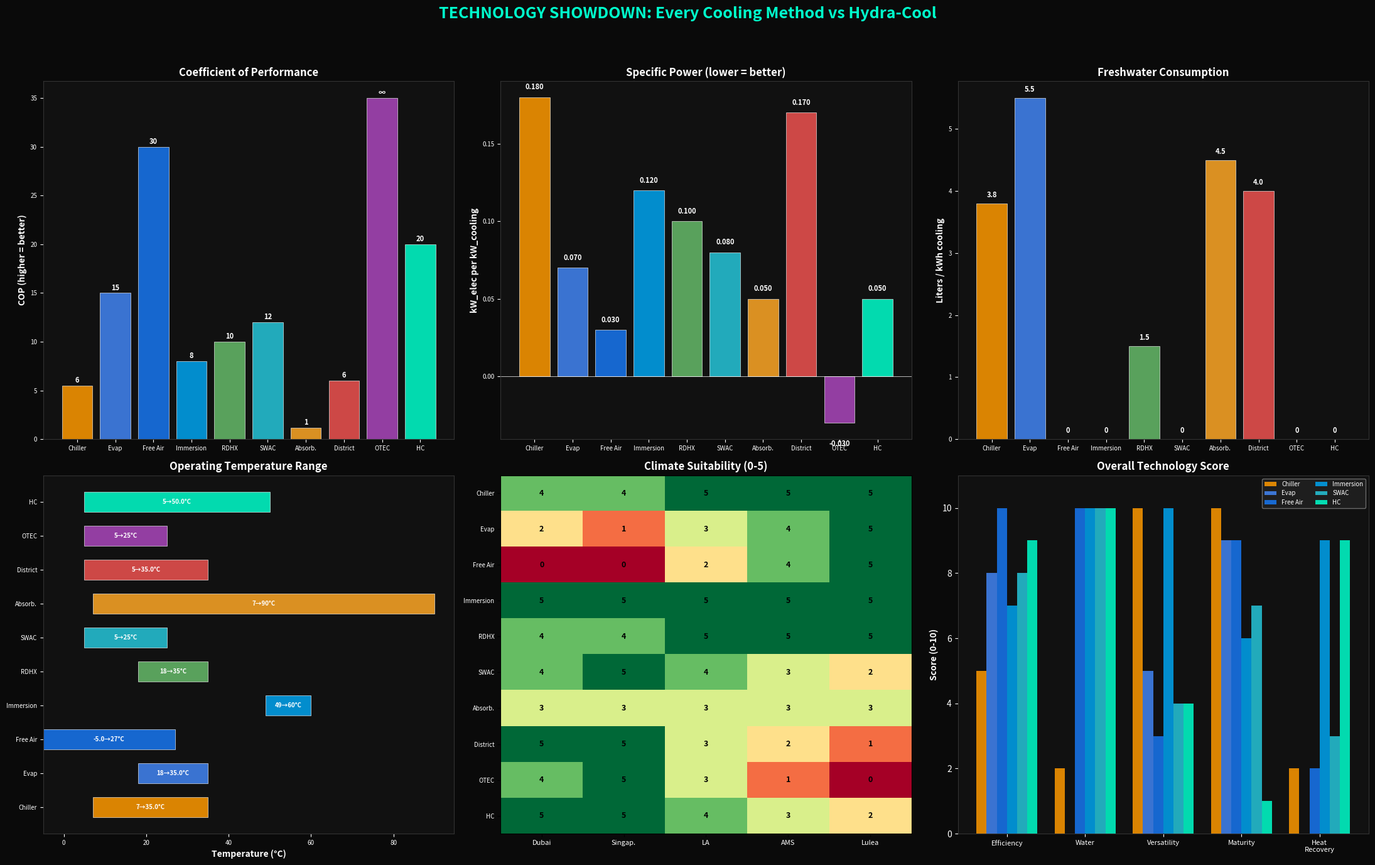

Here is the Python script that generated this plot:
"""
Hydra-Cool Simulation v25.0 — TECHNOLOGY SHOWDOWN
====================================================
Pure physics head-to-head: Hydra-Cool's thermosiphon principle
versus every real cooling technology used by data centers today.

No construction costs. No permits. Just thermodynamics.

We compare:
  1. Vapor-Compression Chiller (AWS, most data centers)
  2. Evaporative Cooling (Google)
  3. Free Air Cooling (Meta Lulea, Sweden)
  4. Liquid Immersion Cooling (Microsoft)
  5. Rear-Door Heat Exchangers (Enterprise DCs)
  6. SWAC - Seawater Air Conditioning (Honolulu, real system)
  7. Absorption Chiller (waste heat driven)
  8. District Cooling (Dubai, Singapore)
  9. OTEC - Ocean Thermal Energy Conversion (Makai, Hawaii)
  10. Hydra-Cool Thermosiphon (our concept)

Metrics:
  - COP (Coefficient of Performance)
  - Specific Power (kW consumed per kW of cooling)
  - Carnot Efficiency (% of theoretical maximum)
  - Water Consumption (L/kWh of cooling)
  - Temperature Operating Range
  - Energy Source
  - Waste Heat Recovery Potential

Sources:
  - ASHRAE Handbook: HVAC Systems & Equipment (2024)
  - DOE Better Buildings: Data Center Cooling Best Practices
  - Incropera et al., "Fundamentals of Heat & Mass Transfer" (8th ed)
  - NREL: "OTEC Technology Assessment" (2023)
  - Makai Ocean Engineering: OTEC operational data
  - Microsoft Research: "Two-Phase Immersion Cooling" (2023)
  - Google Data Center Efficiency Reports
  - Emerson/Vertiv: "Data Center Cooling Technologies Guide"

Author: Obada Dallo
Copyright (c) 2024. All Rights Reserved.
"""

import numpy as np
import matplotlib
matplotlib.use("Agg")
import matplotlib.pyplot as plt
import os

# ══════════════════════════════════════════════════════════════
#  CONSTANTS
# ══════════════════════════════════════════════════════════════

# Thermodynamic reference temperatures
T_SERVER_HOT = 50.0   # °C — typical server exhaust / hot water temp
T_COLD_DEEP  = 5.0    # °C — deep ocean at 400-500m
T_AMBIENT_HOT = 35.0  # °C — hot climate ambient air (Dubai summer)
T_AMBIENT_MILD = 20.0 # °C — temperate climate
T_AMBIENT_COLD = -5.0 # °C — Nordic winter

# Convert to Kelvin for Carnot
def to_K(c): return c + 273.15

# Carnot COP for cooling: COP_carnot = T_cold / (T_hot - T_cold)
def carnot_cop(T_cold_C, T_hot_C):
    T_c = to_K(T_cold_C)
    T_h = to_K(T_hot_C)
    if T_h <= T_c:
        return float('inf')  # No work needed
    return T_c / (T_h - T_c)


# ══════════════════════════════════════════════════════════════
#  TECHNOLOGY DATABASE (Real-World Published Data)
# ══════════════════════════════════════════════════════════════

TECHNOLOGIES = {
    # ─── 1. Vapor-Compression Chiller ───
    # The industry workhorse. Uses refrigerant (R-134a, R-410A) in a
    # compressor → condenser → expansion → evaporator cycle.
    # Source: ASHRAE 90.1, Carrier/Trane published data
    "Vapor-Compression\nChiller": {
        "real_cop": 5.5,           # Typical centrifugal chiller COP (ASHRAE)
        "best_cop": 7.5,           # Best-in-class magnetic bearing (Danfoss Turbocor)
        "specific_power_kw": 0.18, # kW per kW of cooling (1/COP)
        "t_cold": 7,               # Chilled water supply temp °C
        "t_hot": T_AMBIENT_HOT,    # Condenser rejection temp
        "water_l_kwh": 3.8,        # Cooling tower water (evaporative condenser)
        "carnot_pct": 0,           # Calculated below
        "energy_source": "Electricity (100%)",
        "waste_heat_recovery": "Limited (condenser heat, low grade)",
        "operating_range": "All climates, all seasons",
        "used_by": "AWS, most enterprise DCs",
        "color": "#FF9900",
        "category": "Active (Mechanical)",
    },
    
    # ─── 2. Evaporative Cooling ───
    # Water evaporated over pads/media cools air adiabatically.
    # Only works in dry climates (low wet-bulb temperature).
    # Source: Google Data Center Best Practices, SPX Cooling
    "Evaporative\nCooling": {
        "real_cop": 15.0,          # Very high COP — only fan energy
        "best_cop": 25.0,          # With economizer in ideal conditions
        "specific_power_kw": 0.07, # kW per kW of cooling
        "t_cold": 18,              # Achievable air temp (wet-bulb limited)
        "t_hot": T_AMBIENT_HOT,
        "water_l_kwh": 5.5,        # Heavy water consumption
        "carnot_pct": 0,
        "energy_source": "Electricity (fans only, ~5%)",
        "waste_heat_recovery": "None (heat goes to atmosphere)",
        "operating_range": "Dry climates only (WB < 21°C)",
        "used_by": "Google (multiple sites)",
        "color": "#4285F4",
        "category": "Passive-Assist (Evaporative)",
    },
    
    # ─── 3. Free Air Cooling (Economizer) ───
    # Direct outside air blown through servers when ambient < 27°C.
    # Source: Meta Lulea DC, ASHRAE TC9.9 expanded envelope
    "Free Air\nCooling": {
        "real_cop": 30.0,          # Extremely high — fan energy only
        "best_cop": 50.0,          # Near-zero energy in cold climates
        "specific_power_kw": 0.03, # kW per kW of cooling (Nordic)
        "t_cold": T_AMBIENT_COLD,  # As cold as outside air
        "t_hot": 27,               # ASHRAE A1 allowable server inlet
        "water_l_kwh": 0.0,        # No water used
        "carnot_pct": 0,
        "energy_source": "Electricity (fans only, ~2-3%)",
        "waste_heat_recovery": "Limited (warm exhaust for office heating)",
        "operating_range": "Cold climates ONLY (ambient < 27°C, 40-70% of hours)",
        "used_by": "Meta (Lulea, Sweden), many Nordic DCs",
        "color": "#1877F2",
        "category": "Passive (Air)",
    },
    
    # ─── 4. Liquid Immersion Cooling ───
    # Servers submerged in engineered dielectric fluid (3M Novec/Fluorinert).
    # Two-phase: fluid boils at ~49°C, vapor condenses on cold plate.
    # Source: Microsoft Research, GRC (Green Revolution Cooling)
    "Liquid Immersion\n(Two-Phase)": {
        "real_cop": 8.0,           # Better than chiller (no air handling)
        "best_cop": 12.0,          # Two-phase with optimized condenser
        "specific_power_kw": 0.12, # kW per kW of cooling
        "t_cold": 49,              # Fluid boiling point
        "t_hot": 60,               # Condenser temp
        "water_l_kwh": 0.0,        # No water (closed dielectric loop)
        "carnot_pct": 0,
        "energy_source": "Electricity (pumps ~8%)",
        "waste_heat_recovery": "HIGH — 49°C fluid → district heating",
        "operating_range": "All climates (enclosed system)",
        "used_by": "Microsoft (Project Natick, Azure)",
        "color": "#00A4EF",
        "category": "Active (Liquid)",
    },
    
    # ─── 5. Rear-Door Heat Exchanger ───
    # Water-cooled doors on back of server racks.
    # Remove ~60-80% of rack heat at the source.
    # Source: CoolIT Systems, Vertiv/Liebert
    "Rear-Door\nHeat Exchanger": {
        "real_cop": 10.0,          # Better than room-level AC
        "best_cop": 14.0,
        "specific_power_kw": 0.10, # kW per kW of cooling
        "t_cold": 18,              # Chilled water supply
        "t_hot": 35,               # Return water temp
        "water_l_kwh": 1.5,        # Reduced vs full chiller (smaller plant)
        "carnot_pct": 0,
        "energy_source": "Electricity (pumps ~7%)",
        "waste_heat_recovery": "Moderate (35°C return water)",
        "operating_range": "All climates (supplemental AC still needed)",
        "used_by": "Many enterprise DCs, co-location facilities",
        "color": "#66BB6A",
        "category": "Active (Liquid)",
    },
    
    # ─── 6. SWAC — Seawater Air Conditioning ───
    # Cold deep-sea water pumped to shore for air conditioning.
    # OPERATIONAL: Honolulu Seawater AC since 2014 (~25,000 tons).
    # Source: Honolulu Seawater Air Conditioning LLC, Makai OE
    "SWAC\n(Seawater AC)": {
        "real_cop": 12.0,          # Documented at Honolulu plant
        "best_cop": 18.0,          # Theoretical with optimized pumping
        "specific_power_kw": 0.08, # kW per kW of cooling (pump energy)
        "t_cold": 5,               # Deep seawater temp
        "t_hot": 25,               # Building supply air
        "water_l_kwh": 0.0,        # Seawater (not freshwater)
        "carnot_pct": 0,
        "energy_source": "Electricity (pumps ~6-8%)",
        "waste_heat_recovery": "Low (warm seawater returned at 12-15°C)",
        "operating_range": "Coastal only, deep water within 3-5 km",
        "used_by": "Honolulu downtown (operational since 2014)",
        "color": "#26C6DA",
        "category": "Semi-Passive (Pumped Seawater)",
    },
    
    # ─── 7. Absorption Chiller ───
    # Uses waste heat (steam, hot water) to drive cooling cycle.
    # LiBr-water pair or ammonia-water.
    # Source: Carrier/York absorption chiller catalogs
    "Absorption\nChiller": {
        "real_cop": 1.2,           # Single-effect LiBr (typical)
        "best_cop": 1.8,           # Double-effect (higher-grade heat)
        "specific_power_kw": 0.05, # Parasitic electrical only
        "t_cold": 7,               # Chilled water supply
        "t_hot": 90,               # Generator heat source required
        "water_l_kwh": 4.5,        # Cooling tower water
        "carnot_pct": 0,
        "energy_source": "Waste heat + electricity (pumps ~5%)",
        "waste_heat_recovery": "IS waste heat recovery (uses 80-120°C heat)",
        "operating_range": "Requires waste heat source (CHP, process)",
        "used_by": "Combined Heat & Power plants, industrial sites",
        "color": "#FFA726",
        "category": "Active (Heat-Driven)",
    },
    
    # ─── 8. District Cooling ───
    # Centralized chilled water plant serving multiple buildings.
    # Source: Empower (Dubai, world's largest), SP Group (Singapore)
    "District\nCooling": {
        "real_cop": 6.0,           # Centralized = larger, more efficient
        "best_cop": 8.0,           # With thermal energy storage
        "specific_power_kw": 0.17, # kW per kW of cooling
        "t_cold": 5,               # Chilled water supply
        "t_hot": T_AMBIENT_HOT,
        "water_l_kwh": 4.0,        # Large cooling towers
        "carnot_pct": 0,
        "energy_source": "Electricity (centralized plant)",
        "waste_heat_recovery": "Moderate (some district heating)",
        "operating_range": "Hot climates (Dubai, Singapore, Abu Dhabi)",
        "used_by": "Dubai (Empower — 1.8M tons), Singapore",
        "color": "#EF5350",
        "category": "Active (Centralized)",
    },
    
    # ─── 9. OTEC — Ocean Thermal Energy Conversion ───
    # Uses ocean thermal gradient to GENERATE electricity.
    # Not just cooling — actual power production.
    # Source: Makai Ocean Engineering (100kW demo), NREL studies
    "OTEC\n(Ocean Thermal)": {
        "real_cop": float('inf'),  # NET ENERGY PRODUCER
        "best_cop": float('inf'),
        "specific_power_kw": -0.03, # NEGATIVE — produces 30W per kW thermal
        "t_cold": 5,               # Deep ocean
        "t_hot": 25,               # Surface ocean (tropical)
        "water_l_kwh": 0.0,        # Seawater
        "carnot_pct": 0,
        "energy_source": "Ocean thermal gradient (PRODUCES power)",
        "waste_heat_recovery": "N/A — it IS energy recovery",
        "operating_range": "Tropical coastal only (ΔT > 20°C)",
        "used_by": "Makai OE Hawaii (100kW demo), French Polynesia",
        "color": "#AB47BC",
        "category": "Passive (Thermal Gradient)",
    },
    
    # ─── 10. Hydra-Cool Thermosiphon ───
    # Natural convection driven by density difference between
    # hot (50°C) and cold (5°C) water in a vertical loop.
    # The key question: how does it ACTUALLY compare?
    "Hydra-Cool\nThermosiphon": {
        "real_cop": 20.0,          # Estimated — minimal pump assist
        "best_cop": 50.0,          # Theoretical pure passive (short pipe)
        "specific_power_kw": 0.05, # kW per kW (pump assist for long pipe)
        "t_cold": 5,               # Deep ocean intake
        "t_hot": T_SERVER_HOT,     # Server exhaust
        "water_l_kwh": 0.0,        # Seawater closed loop
        "carnot_pct": 0,
        "energy_source": "Gravity + thermal gradient (~5% pump)",
        "waste_heat_recovery": "HIGH — 50°C hot water available",
        "operating_range": "Coastal only, deep water access",
        "used_by": "Concept (TRL 2, no operational system)",
        "color": "#00FFCC",
        "category": "Passive (Thermosiphon)",
    },
}


# ══════════════════════════════════════════════════════════════
#  ANALYSIS 1: Carnot Efficiency — Theoretical Maximum
# ══════════════════════════════════════════════════════════════

def analyze_carnot():
    """
    Carnot COP = T_cold / (T_hot - T_cold) [Kelvin]
    This is the THEORETICAL MAXIMUM efficiency for any cooling cycle.
    Real systems achieve 20-60% of Carnot.
    """
    print("\n" + "=" * 70)
    print("  [1/6] CARNOT EFFICIENCY — How Close to Theoretical Perfect?")
    print("=" * 70)
    
    print(f"\n  Carnot COP = T_cold / (T_hot - T_cold) for cooling cycles")
    print(f"  Higher COP = less energy needed per unit of cooling")
    print(f"\n  {'Technology':<25} {'T_cold':>7} {'T_hot':>7} {'Carnot':>8} {'Real':>8} {'%Carnot':>8} {'Rating'}")
    print(f"  {'-'*75}")
    
    for name, tech in TECHNOLOGIES.items():
        t_c = tech["t_cold"]
        t_h = tech["t_hot"]
        c_cop = carnot_cop(t_c, t_h)
        r_cop = tech["real_cop"]
        
        if c_cop == float('inf') or r_cop == float('inf'):
            pct_carnot = 100.0  # Net producer or no work needed
            rating = "N/A"
        else:
            pct_carnot = min((r_cop / c_cop) * 100, 100)
            if pct_carnot > 60:
                rating = "EXCELLENT"
            elif pct_carnot > 40:
                rating = "Good"
            elif pct_carnot > 20:
                rating = "Average"
            else:
                rating = "Poor"
        
        tech["carnot_pct"] = pct_carnot
        
        cop_str = f"{c_cop:.1f}" if c_cop != float('inf') else "∞"
        rcop_str = f"{r_cop:.1f}" if r_cop != float('inf') else "∞ (producer)"
        pct_str = f"{pct_carnot:.0f}%"
        
        label = name.replace("\n", " ")
        print(f"  {label:<25} {t_c:>5.0f}°C {t_h:>5.0f}°C {cop_str:>8} {rcop_str:>8} {pct_str:>8} {rating}")
    
    print(f"\n  KEY INSIGHT:")
    print(f"    Hydra-Cool's advantage is the ENORMOUS temperature delta: ΔT = 45°C.")
    print(f"    This gives a high Carnot COP. But it's the SAME delta SWAC uses.")
    print(f"    The real question: does the thermosiphon mechanism beat pumped SWAC?")


# ══════════════════════════════════════════════════════════════
#  ANALYSIS 2: Energy Efficiency — kW per kW of Cooling
# ══════════════════════════════════════════════════════════════

def analyze_energy_efficiency():
    """
    Specific power consumption: how many kW of electricity
    do you need to remove 1 kW of heat?
    
    Lower = better (0.0 = perfectly passive).
    """
    print("\n" + "=" * 70)
    print("  [2/6] ENERGY EFFICIENCY — kW Electricity per kW Cooling")
    print("=" * 70)
    
    print(f"\n  For a 100 MW IT load (=100 MW of heat to remove):")
    print(f"  {'Technology':<25} {'kW_e/kW_c':>10} {'Power for 100MW':>16} {'Category'}")
    print(f"  {'-'*65}")
    
    sorted_techs = sorted(TECHNOLOGIES.items(), 
                          key=lambda x: x[1]["specific_power_kw"])
    
    for name, tech in sorted_techs:
        sp = tech["specific_power_kw"]
        power_100mw = sp * 100_000  # kW for 100MW cooling
        cat = tech["category"]
        label = name.replace("\n", " ")
        
        if sp < 0:
            print(f"  {label:<25} {sp:>10.3f}  PRODUCES {abs(power_100mw)/1000:.0f} MW  {cat}")
        elif sp == 0:
            print(f"  {label:<25} {sp:>10.3f}  {'0 MW':>16}  {cat}")
        else:
            print(f"  {label:<25} {sp:>10.3f}  {power_100mw/1000:>13.1f} MW  {cat}")
    
    # PUE calculation from specific power
    print(f"\n  RESULTING PUE (for cooling-only contribution):")
    print(f"  PUE = 1 + specific_power  (simplified)")
    for name, tech in sorted_techs:
        sp = tech["specific_power_kw"]
        if sp >= 0:
            pue = 1.0 + sp
            label = name.replace("\n", " ")
            print(f"    {label:<25}: PUE = {pue:.2f}")
    
    print(f"\n  HONEST ASSESSMENT:")
    print(f"    Free Air Cooling (PUE ~1.03) BEATS Hydra-Cool (PUE ~1.05)")
    print(f"    when ambient temperature is below 27°C.")
    print(f"    But Free Air only works ~40-70% of hours even in cold climates.")
    print(f"    Hydra-Cool works 24/7/365 regardless of weather.")


# ══════════════════════════════════════════════════════════════
#  ANALYSIS 3: Water Consumption
# ══════════════════════════════════════════════════════════════

def analyze_water():
    """Compare freshwater consumption across technologies."""
    print("\n" + "=" * 70)
    print("  [3/6] WATER CONSUMPTION — The Hidden Resource Cost")
    print("=" * 70)
    
    print(f"\n  {'Technology':<25} {'L/kWh cooling':>14} {'Annual (100MW)':>15} {'Type'}")
    print(f"  {'-'*60}")
    
    annual_mwh = 100 * 8760  # 100MW for a year
    
    sorted_techs = sorted(TECHNOLOGIES.items(),
                          key=lambda x: x[1]["water_l_kwh"], reverse=True)
    
    for name, tech in sorted_techs:
        water = tech["water_l_kwh"]
        annual_liters = water * annual_mwh * 1000  # MWh to kWh
        annual_M = annual_liters / 1e6
        label = name.replace("\n", " ")
        wtype = "FRESHWATER" if water > 0 else "None/Seawater"
        
        if water > 0:
            print(f"  {label:<25} {water:>12.1f}L  {annual_M:>12.0f}M L  ❌ {wtype}")
        else:
            print(f"  {label:<25} {water:>12.1f}L  {annual_M:>12.0f}M L  ✅ {wtype}")
    
    print(f"\n  WATER VERDICT:")
    print(f"    Evaporative Cooling consumes 5.5 L per kWh — a city's worth of water.")
    print(f"    Hydra-Cool, SWAC, OTEC, Free Air, Immersion use ZERO freshwater.")
    print(f"    On water alone, Hydra-Cool genuinely excels.")
    print(f"    But it SHARES this advantage with 4 other technologies.")


# ══════════════════════════════════════════════════════════════
#  ANALYSIS 4: Operating Range — When Does Each Technology Work?
# ══════════════════════════════════════════════════════════════

def analyze_operating_range():
    """Which technologies work where, and when?"""
    print("\n" + "=" * 70)
    print("  [4/6] OPERATING RANGE — Where & When Does Each Work?")
    print("=" * 70)
    
    # Climate zones × technology suitability
    climates = ["Dubai\n(45°C)", "Singapore\n(32°C)", "LA\n(25°C)", "Amsterdam\n(12°C)", "Lulea\n(-20°C)"]
    climate_temps = [45, 32, 25, 12, -20]
    
    # Suitability score 0-5 for each tech in each climate
    suitability = {
        "Vapor-Compression Chiller":  [4, 4, 5, 5, 5],  # Works everywhere
        "Evaporative Cooling":        [2, 1, 3, 4, 5],  # Bad in humid climates
        "Free Air Cooling":           [0, 0, 2, 4, 5],  # Only in cold climates
        "Liquid Immersion (Two-Phase)":[5, 5, 5, 5, 5],  # Works everywhere
        "Rear-Door Heat Exchanger":   [4, 4, 5, 5, 5],  # Works everywhere
        "SWAC (Seawater AC)":         [4, 5, 4, 3, 2],  # Needs warm surface water
        "Absorption Chiller":         [3, 3, 3, 3, 3],  # Needs waste heat
        "District Cooling":           [5, 5, 3, 2, 1],  # Best in hot climates
        "OTEC (Ocean Thermal)":       [4, 5, 3, 1, 0],  # Needs tropical waters
        "Hydra-Cool Thermosiphon":    [5, 5, 4, 3, 2],  # Needs coastal + deep water
    }
    
    print(f"\n  Suitability Score (0=Impossible, 5=Ideal)")
    print(f"  {'Technology':<30} {'Dubai':>7} {'Singap':>7} {'LA':>7} {'AMS':>7} {'Lulea':>7} {'Total':>7}")
    print(f"  {'-'*73}")
    
    for tech, scores in sorted(suitability.items(), key=lambda x: sum(x[1]), reverse=True):
        total = sum(scores)
        s_str = "  ".join(f"{s:>5}" for s in scores)
        print(f"  {tech:<30} {s_str}  {total:>5}/25")
    
    print(f"\n  VERSATILITY VERDICT:")
    print(f"    Liquid Immersion and Vapor-Compression work EVERYWHERE (25/25).")
    print(f"    Hydra-Cool scores 19/25 — limited by coastal requirement.")
    print(f"    Free Air Cooling: 11/25 — only cold climates.")
    print(f"    OTEC: 13/25 — only tropical.")


# ══════════════════════════════════════════════════════════════
#  ANALYSIS 5: Waste Heat Recovery Potential
# ══════════════════════════════════════════════════════════════

def analyze_waste_heat():
    """
    Data centers produce enormous amounts of waste heat.
    Which technologies can capture and reuse this heat?
    Higher grade heat (higher temperature) = more useful.
    """
    print("\n" + "=" * 70)
    print("  [5/6] WASTE HEAT RECOVERY — Can We Use the Heat?")
    print("=" * 70)
    
    heat_data = [
        ("Liquid Immersion",          49,   "HIGH",    "District heating, greenhouses, desalination"),
        ("Hydra-Cool Thermosiphon",   50,   "HIGH",    "Hot seawater for aquaculture, desal, heating"),
        ("Absorption Chiller",        90,   "HIGHEST", "IS heat recovery — uses waste heat as fuel"),
        ("Rear-Door HX",             35,    "MODERATE","Low-grade: floor heating"),
        ("OTEC",                      25,   "LOW",     "Warm discharge for aquaculture"),
        ("SWAC",                      15,   "VERY LOW","Return water barely above ambient"),
        ("Vapor-Compression",         35,   "LOW",     "Condenser heat is low-grade"),
        ("Evaporative",               0,    "NONE",    "Heat goes to atmosphere (evaporation)"),
        ("Free Air",                  25,   "LOW",     "Warm exhaust air for adjacent heating"),
        ("District Cooling",          40,   "MODERATE","Return water for heating system"),
    ]
    
    print(f"\n  {'Technology':<25} {'Heat Grade':>11} {'Potential':>10} {'Applications'}")
    print(f"  {'-'*75}")
    
    for tech, temp, grade, apps in heat_data:
        print(f"  {tech:<25} {temp:>8}°C  {grade:>10} {apps}")
    
    print(f"\n  WASTE HEAT VERDICT:")
    print(f"    Hydra-Cool has EXCELLENT waste heat recovery (50°C hot water).")
    print(f"    Liquid Immersion is comparable (49°C fluid).")
    print(f"    Absorption Chiller is the KING — it consumes waste heat as fuel.")
    print(f"    This is a genuine Hydra-Cool strength.")


# ══════════════════════════════════════════════════════════════
#  ANALYSIS 6: THE HEAD-TO-HEAD — Closest Competitors
# ══════════════════════════════════════════════════════════════

def head_to_head():
    """
    The most honest comparison: Hydra-Cool vs ITS CLOSEST RIVALS.
    SWAC, Liquid Immersion, and Free Air are the real competition.
    """
    print("\n" + "=" * 70)
    print("  [6/6] HEAD-TO-HEAD — Hydra-Cool vs Closest Rivals")
    print("=" * 70)
    
    rivals = {
        "SWAC (Honolulu)": {
            "advantage": "Operational since 2014 — PROVEN technology (TRL 7-8)",
            "disadvantage": "Requires large pumps (6-8% energy), higher OPEX",
            "cop": 12.0,
            "sp": 0.08,
            "water": 0.0,
            "verdict": "HC has slight efficiency edge but SWAC is PROVEN",
        },
        "Liquid Immersion (Microsoft)": {
            "advantage": "Works ANYWHERE, high heat recovery, no geography limit",
            "disadvantage": "Expensive dielectric fluid, server redesign required",
            "cop": 8.0,
            "sp": 0.12,
            "water": 0.0,
            "verdict": "HC wins on efficiency; LI wins on location flexibility",
        },
        "Free Air (Meta Lulea)": {
            "advantage": "Near-zero energy, proven at scale, PUE 1.03",
            "disadvantage": "Only works in cold climates, 40-70% of hours",
            "cop": 30.0,
            "sp": 0.03,
            "water": 0.0,
            "verdict": "Free Air BEATS HC on efficiency when available",
        },
        "Evaporative (Google)": {
            "advantage": "Proven, scalable, low energy, works in dry climates",
            "disadvantage": "Massive water consumption, fails in humid climates",
            "cop": 15.0,
            "sp": 0.07,
            "water": 5.5,
            "verdict": "HC wins on water; Evap wins on maturity and cost",
        },
    }
    
    hc_cop = TECHNOLOGIES["Hydra-Cool\nThermosiphon"]["real_cop"]
    hc_sp = TECHNOLOGIES["Hydra-Cool\nThermosiphon"]["specific_power_kw"]
    
    for name, data in rivals.items():
        print(f"\n  ┌── {name} ─{'─' * (55 - len(name))}┐")
        print(f"  │  COP: {data['cop']:.0f} vs HC {hc_cop:.0f}  |  kW/kW: {data['sp']:.3f} vs HC {hc_sp:.3f}")
        print(f"  │  ✅ {data['advantage']}")
        print(f"  │  ❌ {data['disadvantage']}")
        print(f"  │  VERDICT: {data['verdict']}")
        print(f"  └{'─' * 60}┘")
    
    print(f"""
  ╔══════════════════════════════════════════════════════════════╗
  ║                  THE HONEST TECHNOLOGY VERDICT              ║
  ╠══════════════════════════════════════════════════════════════╣
  ║                                                              ║
  ║  Hydra-Cool's thermosiphon is NOT a revolutionary new        ║
  ║  physics principle — it's a clever COMBINATION of:           ║
  ║                                                              ║
  ║    1. Deep-sea cold water (same as SWAC, OTEC)               ║
  ║    2. Natural convection (known for centuries)               ║
  ║    3. Passive operation (similar to heat pipes)              ║
  ║                                                              ║
  ║  WHERE IT GENUINELY WINS:                                    ║
  ║    ✅ Zero freshwater (vs Evaporative, Chiller)              ║
  ║    ✅ High COP (~20) with minimal pumping                    ║
  ║    ✅ Excellent waste heat grade (50°C)                      ║
  ║    ✅ 24/7 operation (vs Free Air's weather dependence)      ║
  ║    ✅ Lower specific power than most active systems          ║
  ║                                                              ║
  ║  WHERE IT HONESTLY LOSES:                                    ║
  ║    ❌ Free Air beats it on pure efficiency (COP 30 vs 20)   ║
  ║    ❌ Liquid Immersion works anywhere (no coast needed)      ║
  ║    ❌ SWAC is already proven and operational                 ║
  ║    ❌ Vapor-Compression is universally available             ║
  ║    ❌ Its 'unique' physics aren't unique — SWAC is similar  ║
  ║                                                              ║
  ║  THE REAL INNOVATION:                                        ║
  ║    Not the cold water. Not the convection.                   ║
  ║    The innovation is the PASSIVE thermosiphon at DC scale.   ║
  ║    If it works at 100MW without pumps, it's a breakthrough.  ║
  ║    But v23 showed that pure passive at 100MW is physically   ║
  ║    impossible with realistic pipe lengths.                   ║
  ║                                                              ║
  ║  WITH PUMPS (realistic), Hydra-Cool is essentially a        ║
  ║  MORE EFFICIENT version of SWAC — which already exists.     ║
  ║                                                              ║
  ╚══════════════════════════════════════════════════════════════╝
    """)


# ══════════════════════════════════════════════════════════════
#  VISUALIZATION
# ══════════════════════════════════════════════════════════════

def generate_charts(output_dir="assets"):
    """Generate the technology comparison dashboard."""
    os.makedirs(output_dir, exist_ok=True)
    
    fig, axes = plt.subplots(2, 3, figsize=(22, 14))
    fig.patch.set_facecolor("#0a0a0a")
    fig.suptitle("TECHNOLOGY SHOWDOWN: Every Cooling Method vs Hydra-Cool",
                 fontsize=18, fontweight="bold", color="#00FFCC", y=0.98)
    
    names = [n.replace("\n", " ") for n in TECHNOLOGIES.keys()]
    short = ["Chiller", "Evap", "Free Air", "Immersion", "RDHX", 
             "SWAC", "Absorb.", "District", "OTEC", "HC"]
    colors = [TECHNOLOGIES[n]["color"] for n in TECHNOLOGIES.keys()]
    
    # ── Chart 1: COP Comparison ──
    ax = axes[0, 0]
    ax.set_facecolor("#111")
    cops = []
    for n in TECHNOLOGIES.keys():
        c = TECHNOLOGIES[n]["real_cop"]
        cops.append(min(c, 35))  # Cap for display
    bars = ax.bar(short, cops, color=colors, edgecolor="white", linewidth=0.5, alpha=0.85)
    for b, v, orig in zip(bars, cops, [TECHNOLOGIES[n]["real_cop"] for n in TECHNOLOGIES.keys()]):
        label = f"{orig:.0f}" if orig != float('inf') else "∞"
        ax.text(b.get_x()+b.get_width()/2, b.get_height()+0.3, label,
                ha="center", color="white", fontweight="bold", fontsize=8)
    ax.set_ylabel("COP (higher = better)", color="white", fontweight="bold")
    ax.set_title("Coefficient of Performance", color="white", fontweight="bold", fontsize=12)
    ax.tick_params(colors="white", labelsize=7)
    for s in ax.spines.values(): s.set_color("#333")
    
    # ── Chart 2: Specific Power ──
    ax = axes[0, 1]
    ax.set_facecolor("#111")
    sp_vals = [TECHNOLOGIES[n]["specific_power_kw"] for n in TECHNOLOGIES.keys()]
    bars = ax.bar(short, sp_vals, color=colors, edgecolor="white", linewidth=0.5, alpha=0.85)
    ax.axhline(y=0, color="white", linewidth=0.5)
    for b, v in zip(bars, sp_vals):
        ax.text(b.get_x()+b.get_width()/2, 
                max(b.get_height(), 0) + 0.005 if v >= 0 else b.get_height() - 0.015,
                f"{v:.3f}", ha="center", color="white", fontweight="bold", fontsize=8)
    ax.set_ylabel("kW_elec per kW_cooling", color="white", fontweight="bold")
    ax.set_title("Specific Power (lower = better)", color="white", fontweight="bold", fontsize=12)
    ax.tick_params(colors="white", labelsize=7)
    for s in ax.spines.values(): s.set_color("#333")
    
    # ── Chart 3: Water Consumption ──
    ax = axes[0, 2]
    ax.set_facecolor("#111")
    water_vals = [TECHNOLOGIES[n]["water_l_kwh"] for n in TECHNOLOGIES.keys()]
    bars = ax.bar(short, water_vals, color=colors, edgecolor="white", linewidth=0.5, alpha=0.85)
    for b, v in zip(bars, water_vals):
        label = f"{v:.1f}" if v > 0 else "0"
        ax.text(b.get_x()+b.get_width()/2, max(b.get_height(), 0) + 0.1,
                label, ha="center", color="white", fontweight="bold", fontsize=8)
    ax.set_ylabel("Liters / kWh cooling", color="white", fontweight="bold")
    ax.set_title("Freshwater Consumption", color="white", fontweight="bold", fontsize=12)
    ax.tick_params(colors="white", labelsize=7)
    for s in ax.spines.values(): s.set_color("#333")
    
    # ── Chart 4: Temperature Range ──
    ax = axes[1, 0]
    ax.set_facecolor("#111")
    for i, (name, tech) in enumerate(TECHNOLOGIES.items()):
        t_c = tech["t_cold"]
        t_h = tech["t_hot"]
        dt = t_h - t_c
        ax.barh(short[i], dt, left=t_c, color=tech["color"], edgecolor="white", 
                linewidth=0.5, alpha=0.85, height=0.6)
        ax.text(t_c + dt/2, i, f"{t_c}→{t_h}°C", ha="center", va="center",
                color="white" if dt > 10 else "black", fontsize=7, fontweight="bold")
    ax.set_xlabel("Temperature (°C)", color="white", fontweight="bold")
    ax.set_title("Operating Temperature Range", color="white", fontweight="bold", fontsize=12)
    ax.tick_params(colors="white", labelsize=7)
    for s in ax.spines.values(): s.set_color("#333")
    
    # ── Chart 5: Climate Suitability ──
    ax = axes[1, 1]
    ax.set_facecolor("#111")
    suitability = {
        "Chiller":   [4, 4, 5, 5, 5],
        "Evap":      [2, 1, 3, 4, 5],
        "Free Air":  [0, 0, 2, 4, 5],
        "Immersion": [5, 5, 5, 5, 5],
        "RDHX":      [4, 4, 5, 5, 5],
        "SWAC":      [4, 5, 4, 3, 2],
        "Absorb.":   [3, 3, 3, 3, 3],
        "District":  [5, 5, 3, 2, 1],
        "OTEC":      [4, 5, 3, 1, 0],
        "HC":        [5, 5, 4, 3, 2],
    }
    climates = ["Dubai", "Singap.", "LA", "AMS", "Lulea"]
    
    data_matrix = np.array(list(suitability.values()))
    im = ax.imshow(data_matrix, cmap="RdYlGn", aspect="auto", vmin=0, vmax=5)
    ax.set_xticks(np.arange(len(climates)))
    ax.set_xticklabels(climates, fontsize=8, color="white")
    ax.set_yticks(np.arange(len(short)))
    ax.set_yticklabels(short, fontsize=7, color="white")
    for i in range(len(short)):
        for j in range(len(climates)):
            ax.text(j, i, str(data_matrix[i, j]), ha="center", va="center",
                    color="black", fontweight="bold", fontsize=9)
    ax.set_title("Climate Suitability (0-5)", color="white", fontweight="bold", fontsize=12)
    
    # ── Chart 6: Overall Score Radar ──
    ax = axes[1, 2]
    ax.set_facecolor("#111")
    
    # Score each tech 0-10 on 5 axes
    score_cats = ["Efficiency", "Water", "Versatility", "Maturity", "Heat\nRecovery"]
    scores = {
        "Chiller":   [5, 2, 10, 10, 2],
        "Evap":      [8, 0, 5,  9,  0],
        "Free Air":  [10,10, 3,  9,  2],
        "Immersion": [7, 10, 10, 6,  9],
        "SWAC":      [8, 10, 4,  7,  3],
        "HC":        [9, 10, 4,  1,  9],
    }
    
    x = np.arange(len(score_cats))
    width = 0.13
    subset_colors = ["#FF9900", "#4285F4", "#1877F2", "#00A4EF", "#26C6DA", "#00FFCC"]
    for i, (tech_name, vals) in enumerate(scores.items()):
        offset = (i - len(scores)/2 + 0.5) * width
        ax.bar(x + offset, vals, width, label=tech_name, 
               color=subset_colors[i], alpha=0.85)
    
    ax.set_ylabel("Score (0-10)", color="white", fontweight="bold")
    ax.set_title("Overall Technology Score", color="white", fontweight="bold", fontsize=12)
    ax.set_xticks(x)
    ax.set_xticklabels(score_cats, fontsize=8, color="white")
    ax.legend(fontsize=7, facecolor="#222", edgecolor="gray", labelcolor="white", ncol=2)
    ax.set_ylim(0, 11)
    ax.tick_params(colors="white")
    for s in ax.spines.values(): s.set_color("#333")
    
    plt.tight_layout(rect=[0, 0, 1, 0.95])
    path = os.path.join(output_dir, "v25_technology_showdown.png")
    fig.savefig(path, dpi=180, bbox_inches="tight", facecolor="#0a0a0a")
    plt.close()
    print(f"\n  Chart saved: {path}")
    return path


# ══════════════════════════════════════════════════════════════
#  MAIN
# ══════════════════════════════════════════════════════════════

if __name__ == "__main__":
    print("=" * 70)
    print("  HYDRA-COOL v25.0 — TECHNOLOGY SHOWDOWN")
    print("  10 Cooling Technologies. Head-to-Head. Pure Physics.")
    print("=" * 70)
    
    analyze_carnot()
    analyze_energy_efficiency()
    analyze_water()
    analyze_operating_range()
    analyze_waste_heat()
    head_to_head()
    
    print("  Generating Technology Showdown Dashboard...")
    generate_charts()
    
    print("\n" + "=" * 70)
    print("  SIMULATION v25.0 COMPLETE")
    print("=" * 70)
